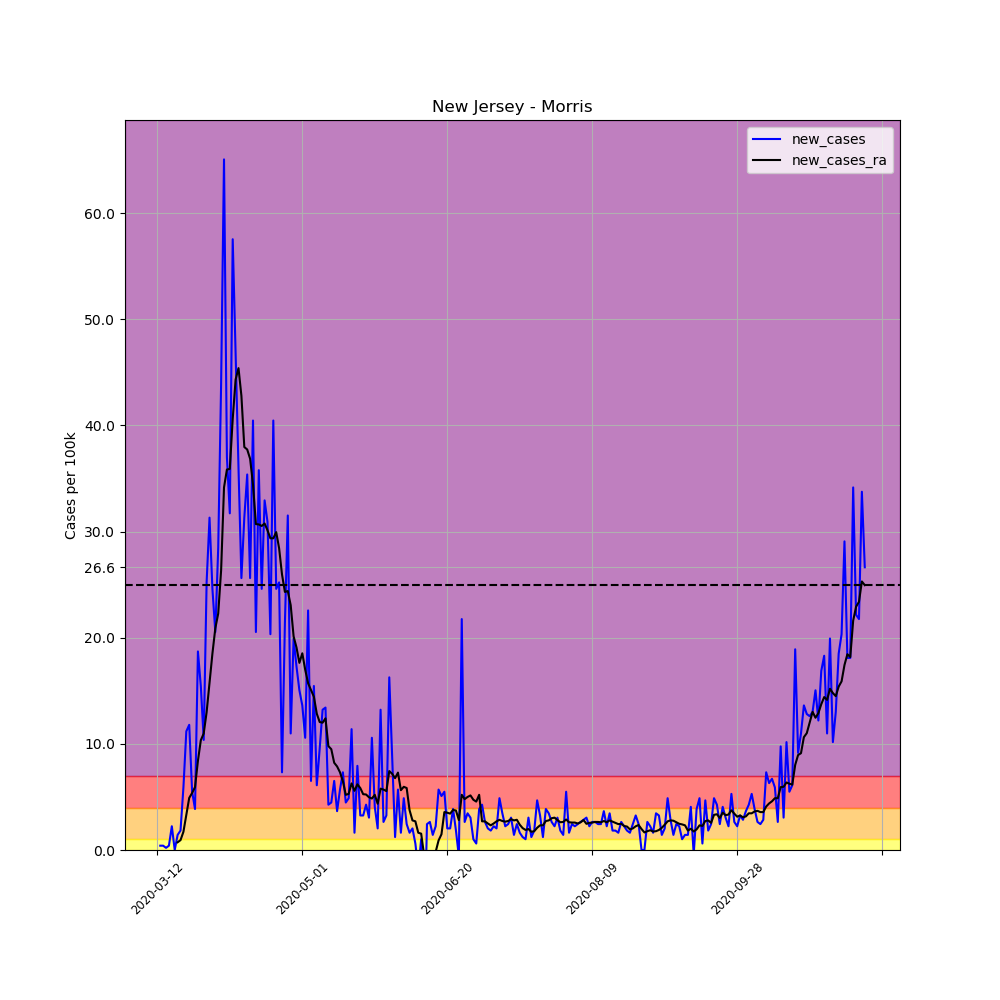

Values plotted in this chart, from the file beside it:
, date, county, state, fips, cases, deaths, COUNTY, STNAME, CTYNAME, POPESTIMATE2019, per_100k, per_100k_ra, new_cases, new_cases_ra
56957, 2020-03-12, Morris, New Jersey, 34027, 1, 0, 27, New Jersey, Morris, 491845, 0.2033, , , 
56958, 2020-03-13, Morris, New Jersey, 34027, 3, 0, 27, New Jersey, Morris, 491845, 0.6099, , 0.4066, 
56959, 2020-03-14, Morris, New Jersey, 34027, 5, 0, 27, New Jersey, Morris, 491845, 1.017, , 0.4066, 
56960, 2020-03-15, Morris, New Jersey, 34027, 6, 0, 27, New Jersey, Morris, 491845, 1.22, , 0.2033, 
56961, 2020-03-16, Morris, New Jersey, 34027, 8, 0, 27, New Jersey, Morris, 491845, 1.627, , 0.4066, 
56962, 2020-03-17, Morris, New Jersey, 34027, 19, 0, 27, New Jersey, Morris, 491845, 3.863, , 2.236, 
56963, 2020-03-18, Morris, New Jersey, 34027, 19, 0, 27, New Jersey, Morris, 491845, 3.863, 1.772, 0.0, 
56964, 2020-03-19, Morris, New Jersey, 34027, 26, 0, 27, New Jersey, Morris, 491845, 5.286, 2.498, 1.423, 0.7261
56965, 2020-03-20, Morris, New Jersey, 34027, 35, 0, 27, New Jersey, Morris, 491845, 7.116, 3.427, 1.83, 0.9294
56966, 2020-03-21, Morris, New Jersey, 34027, 64, 1, 27, New Jersey, Morris, 491845, 13.01, 5.141, 5.896, 1.714
56967, 2020-03-22, Morris, New Jersey, 34027, 119, 1, 27, New Jersey, Morris, 491845, 24.19, 8.423, 11.18, 3.282
56968, 2020-03-23, Morris, New Jersey, 34027, 177, 1, 27, New Jersey, Morris, 491845, 35.99, 13.33, 11.79, 4.909
56969, 2020-03-24, Morris, New Jersey, 34027, 204, 4, 27, New Jersey, Morris, 491845, 41.48, 18.71, 5.49, 5.373
56970, 2020-03-25, Morris, New Jersey, 34027, 223, 5, 27, New Jersey, Morris, 491845, 45.34, 24.63, 3.863, 5.925
56971, 2020-03-26, Morris, New Jersey, 34027, 315, 7, 27, New Jersey, Morris, 491845, 64.04, 33.02, 18.71, 8.394
56972, 2020-03-27, Morris, New Jersey, 34027, 391, 9, 27, New Jersey, Morris, 491845, 79.5, 43.36, 15.45, 10.34
56973, 2020-03-28, Morris, New Jersey, 34027, 442, 12, 27, New Jersey, Morris, 491845, 89.87, 54.34, 10.37, 10.98
56974, 2020-03-29, Morris, New Jersey, 34027, 566, 12, 27, New Jersey, Morris, 491845, 115.1, 67.33, 25.21, 12.98
56975, 2020-03-30, Morris, New Jersey, 34027, 720, 13, 27, New Jersey, Morris, 491845, 146.4, 83.1, 31.31, 15.77
56976, 2020-03-31, Morris, New Jersey, 34027, 841, 21, 27, New Jersey, Morris, 491845, 171, 101.6, 24.6, 18.5
56977, 2020-04-01, Morris, New Jersey, 34027, 942, 25, 27, New Jersey, Morris, 491845, 191.5, 122.5, 20.53, 20.88
56978, 2020-04-02, Morris, New Jersey, 34027, 1082, 40, 27, New Jersey, Morris, 491845, 220, 144.8, 28.46, 22.28
56979, 2020-04-03, Morris, New Jersey, 34027, 1298, 43, 27, New Jersey, Morris, 491845, 263.9, 171.1, 43.92, 26.34
56980, 2020-04-04, Morris, New Jersey, 34027, 1618, 51, 27, New Jersey, Morris, 491845, 329, 205.3, 65.06, 34.16
56981, 2020-04-05, Morris, New Jersey, 34027, 1800, 55, 27, New Jersey, Morris, 491845, 366, 241.1, 37, 35.84
56982, 2020-04-06, Morris, New Jersey, 34027, 1956, 60, 27, New Jersey, Morris, 491845, 397.7, 277, 31.72, 35.9
56983, 2020-04-07, Morris, New Jersey, 34027, 2239, 87, 27, New Jersey, Morris, 491845, 455.2, 317.6, 57.54, 40.61
56984, 2020-04-08, Morris, New Jersey, 34027, 2468, 102, 27, New Jersey, Morris, 491845, 501.8, 361.9, 46.56, 44.32
56985, 2020-04-09, Morris, New Jersey, 34027, 2645, 117, 27, New Jersey, Morris, 491845, 537.8, 407.3, 35.99, 45.4
56986, 2020-04-10, Morris, New Jersey, 34027, 2771, 135, 27, New Jersey, Morris, 491845, 563.4, 450.1, 25.62, 42.78
56987, 2020-04-11, Morris, New Jersey, 34027, 2925, 152, 27, New Jersey, Morris, 491845, 594.7, 488.1, 31.31, 37.96
56988, 2020-04-12, Morris, New Jersey, 34027, 3099, 162, 27, New Jersey, Morris, 491845, 630.1, 525.8, 35.38, 37.73
56989, 2020-04-13, Morris, New Jersey, 34027, 3225, 162, 27, New Jersey, Morris, 491845, 655.7, 562.7, 25.62, 36.86
56990, 2020-04-14, Morris, New Jersey, 34027, 3424, 192, 27, New Jersey, Morris, 491845, 696.2, 597.1, 40.46, 34.42
56991, 2020-04-15, Morris, New Jersey, 34027, 3525, 212, 27, New Jersey, Morris, 491845, 716.7, 627.8, 20.53, 30.7
56992, 2020-04-16, Morris, New Jersey, 34027, 3701, 216, 27, New Jersey, Morris, 491845, 752.5, 658.5, 35.78, 30.67
56993, 2020-04-17, Morris, New Jersey, 34027, 3822, 232, 27, New Jersey, Morris, 491845, 777.1, 689, 24.6, 30.53
56994, 2020-04-18, Morris, New Jersey, 34027, 3984, 255, 27, New Jersey, Morris, 491845, 810, 719.7, 32.94, 30.76
56995, 2020-04-19, Morris, New Jersey, 34027, 4136, 257, 27, New Jersey, Morris, 491845, 840.9, 749.9, 30.9, 30.12
56996, 2020-04-20, Morris, New Jersey, 34027, 4236, 269, 27, New Jersey, Morris, 491845, 861.2, 779.2, 20.33, 29.36
56997, 2020-04-21, Morris, New Jersey, 34027, 4435, 291, 27, New Jersey, Morris, 491845, 901.7, 808.6, 40.46, 29.36
56998, 2020-04-22, Morris, New Jersey, 34027, 4556, 309, 27, New Jersey, Morris, 491845, 926.3, 838.5, 24.6, 29.95
56999, 2020-04-23, Morris, New Jersey, 34027, 4680, 324, 27, New Jersey, Morris, 491845, 951.5, 867, 25.21, 28.44
57000, 2020-04-24, Morris, New Jersey, 34027, 4716, 340, 27, New Jersey, Morris, 491845, 958.8, 892.9, 7.319, 25.97
57001, 2020-04-25, Morris, New Jersey, 34027, 4821, 347, 27, New Jersey, Morris, 491845, 980.2, 917.2, 21.35, 24.31
57002, 2020-04-26, Morris, New Jersey, 34027, 4976, 351, 27, New Jersey, Morris, 491845, 1012, 941.6, 31.51, 24.4
57003, 2020-04-27, Morris, New Jersey, 34027, 5030, 355, 27, New Jersey, Morris, 491845, 1023, 964.7, 10.98, 23.06
57004, 2020-04-28, Morris, New Jersey, 34027, 5128, 377, 27, New Jersey, Morris, 491845, 1043, 984.8, 19.92, 20.13
57005, 2020-04-29, Morris, New Jersey, 34027, 5213, 387, 27, New Jersey, Morris, 491845, 1060, 1004, 17.28, 19.08
57006, 2020-04-30, Morris, New Jersey, 34027, 5287, 413, 27, New Jersey, Morris, 491845, 1075, 1022, 15.05, 17.63
57007, 2020-05-01, Morris, New Jersey, 34027, 5354, 430, 27, New Jersey, Morris, 491845, 1089, 1040, 13.62, 18.53
57008, 2020-05-02, Morris, New Jersey, 34027, 5406, 440, 27, New Jersey, Morris, 491845, 1099, 1057, 10.57, 16.99
57009, 2020-05-03, Morris, New Jersey, 34027, 5517, 449, 27, New Jersey, Morris, 491845, 1122, 1073, 22.57, 15.71
57010, 2020-05-04, Morris, New Jersey, 34027, 5549, 449, 27, New Jersey, Morris, 491845, 1128, 1088, 6.506, 15.07
57011, 2020-05-05, Morris, New Jersey, 34027, 5625, 474, 27, New Jersey, Morris, 491845, 1144, 1102, 15.45, 14.44
57012, 2020-05-06, Morris, New Jersey, 34027, 5655, 491, 27, New Jersey, Morris, 491845, 1150, 1115, 6.099, 12.84
57013, 2020-05-07, Morris, New Jersey, 34027, 5702, 503, 27, New Jersey, Morris, 491845, 1159, 1127, 9.556, 12.05
57014, 2020-05-08, Morris, New Jersey, 34027, 5767, 506, 27, New Jersey, Morris, 491845, 1173, 1139, 13.22, 12
57015, 2020-05-09, Morris, New Jersey, 34027, 5833, 511, 27, New Jersey, Morris, 491845, 1186, 1152, 13.42, 12.4
57016, 2020-05-10, Morris, New Jersey, 34027, 5854, 516, 27, New Jersey, Morris, 491845, 1190, 1161, 4.27, 9.788
... 185 more rows
